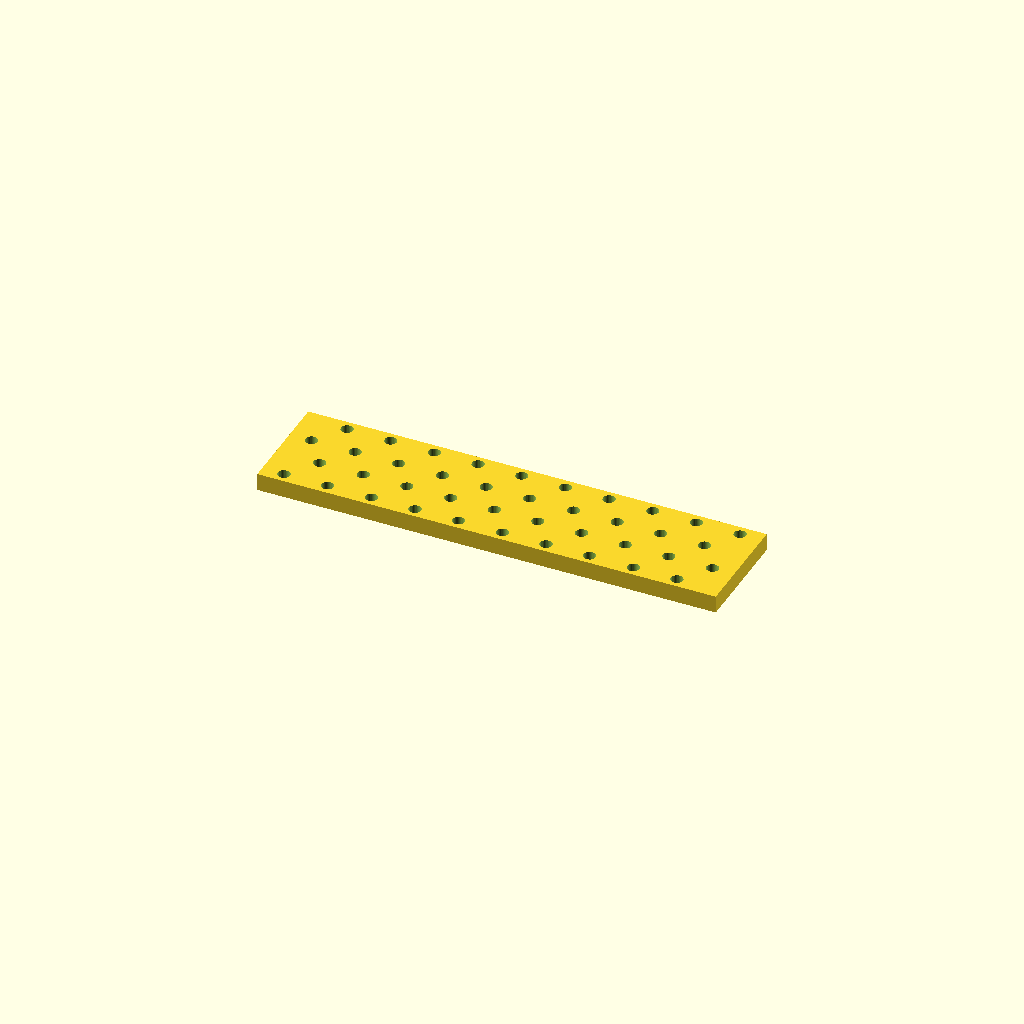
Cell 1: the model at its default parameters.
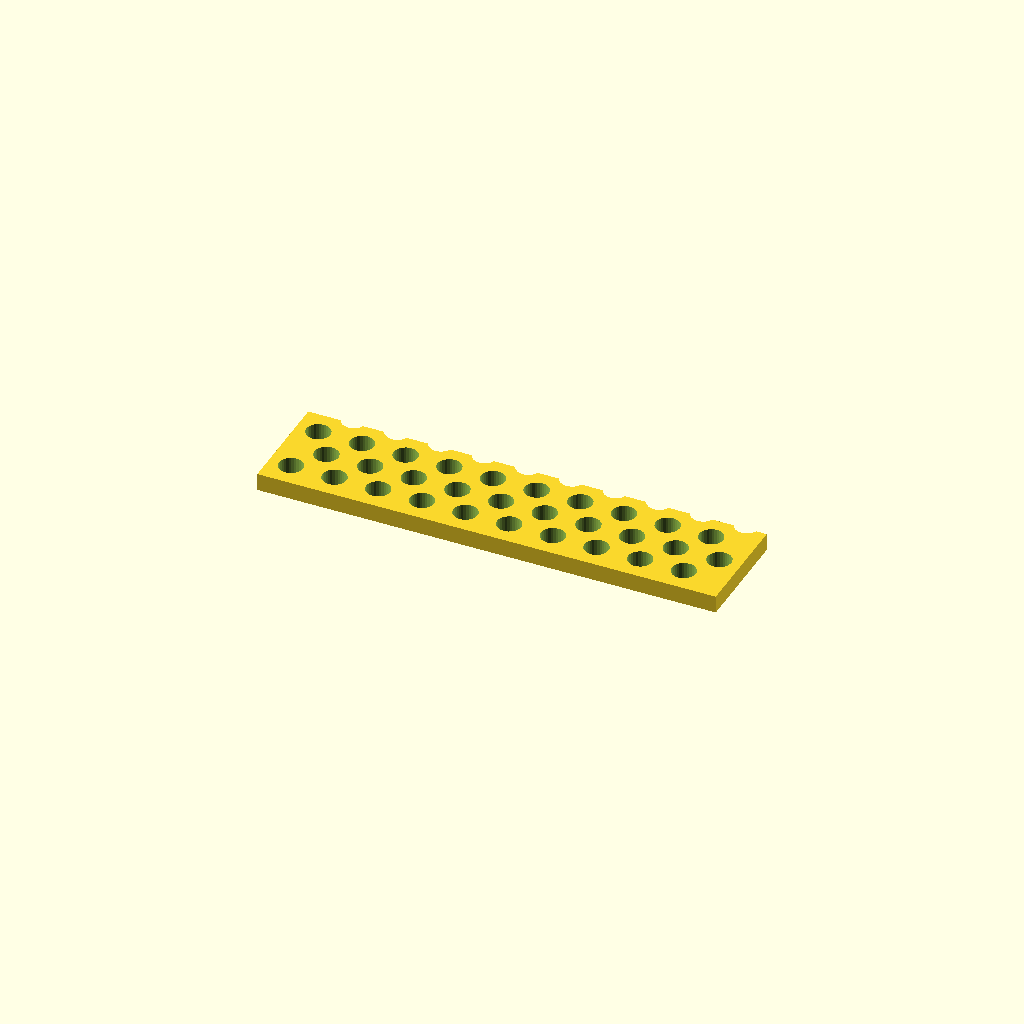
Cell 2: the same model with hole_d = 11.
All cells are drawn from one camera (rotation 55°, 0°, 25°, orthographic, colour scheme Cornfield), so only the parameter changes between them.
Source of the model, optional_data/data/place1/perfpanels/part_0224.scad:
$fn = 32;

// ----------------------------------------------------------------------
// Perforated panel 210 x 50 x 8
// 4 x 10 Ø5.5 holes, checker layout
// ----------------------------------------------------------------------

// --- parameters (mm) ---
panel = [210, 50, 8];  // overall size (x, y, z)
hole_d = 5.5;          // hole diameter
pitch_x = 20;          // hole pitch along X
pitch_y = 13.5;        // hole pitch along Y

// --- derived feature positions (mm) ---
margin = hole_d / 2 + 2;            // = 4.75   clearance from the panel edge
row_offset = pitch_x / 2;           // = 10   shift of every other row
cols = floor((panel[0] - 2 * margin - row_offset) / pitch_x) + 1;  // = 10   how many columns fit in X
rows = floor((panel[1] - 2 * margin) / pitch_y) + 1;  // = 4   how many rows fit in Y
span_x = (cols - 1) * pitch_x + row_offset;  // = 190   width of the field
span_y = (rows - 1) * pitch_y;      // = 40.5   height of the field
origin_x = -span_x / 2;             // = -95   X of the first hole
origin_y = -span_y / 2;             // = -20.25   Y of the first row
holes = rows * cols;                // = 40   holes in total
feature_centers = [
  [origin_x + 0 * pitch_x, origin_y + 0 * pitch_y],
  [origin_x + 1 * pitch_x, origin_y + 0 * pitch_y],
  [origin_x + 2 * pitch_x, origin_y + 0 * pitch_y],
  [origin_x + 3 * pitch_x, origin_y + 0 * pitch_y],
  [origin_x + 4 * pitch_x, origin_y + 0 * pitch_y],
  [origin_x + 5 * pitch_x, origin_y + 0 * pitch_y],
  [origin_x + 6 * pitch_x, origin_y + 0 * pitch_y],
  [origin_x + 7 * pitch_x, origin_y + 0 * pitch_y],
  [origin_x + 8 * pitch_x, origin_y + 0 * pitch_y],
  [origin_x + 9 * pitch_x, origin_y + 0 * pitch_y],
  [origin_x + row_offset + 0 * pitch_x, origin_y + 1 * pitch_y],
  [origin_x + row_offset + 1 * pitch_x, origin_y + 1 * pitch_y],
  [origin_x + row_offset + 2 * pitch_x, origin_y + 1 * pitch_y],
  [origin_x + row_offset + 3 * pitch_x, origin_y + 1 * pitch_y],
  [origin_x + row_offset + 4 * pitch_x, origin_y + 1 * pitch_y],
  [origin_x + row_offset + 5 * pitch_x, origin_y + 1 * pitch_y],
  [origin_x + row_offset + 6 * pitch_x, origin_y + 1 * pitch_y],
  [origin_x + row_offset + 7 * pitch_x, origin_y + 1 * pitch_y],
  [origin_x + row_offset + 8 * pitch_x, origin_y + 1 * pitch_y],
  [origin_x + row_offset + 9 * pitch_x, origin_y + 1 * pitch_y],
  [origin_x + 0 * pitch_x, origin_y + 2 * pitch_y],
  [origin_x + 1 * pitch_x, origin_y + 2 * pitch_y],
  [origin_x + 2 * pitch_x, origin_y + 2 * pitch_y],
  [origin_x + 3 * pitch_x, origin_y + 2 * pitch_y],
  [origin_x + 4 * pitch_x, origin_y + 2 * pitch_y],
  [origin_x + 5 * pitch_x, origin_y + 2 * pitch_y],
  [origin_x + 6 * pitch_x, origin_y + 2 * pitch_y],
  [origin_x + 7 * pitch_x, origin_y + 2 * pitch_y],
  [origin_x + 8 * pitch_x, origin_y + 2 * pitch_y],
  [origin_x + 9 * pitch_x, origin_y + 2 * pitch_y],
  [origin_x + row_offset + 0 * pitch_x, origin_y + 3 * pitch_y],
  [origin_x + row_offset + 1 * pitch_x, origin_y + 3 * pitch_y],
  [origin_x + row_offset + 2 * pitch_x, origin_y + 3 * pitch_y],
  [origin_x + row_offset + 3 * pitch_x, origin_y + 3 * pitch_y],
  [origin_x + row_offset + 4 * pitch_x, origin_y + 3 * pitch_y],
  [origin_x + row_offset + 5 * pitch_x, origin_y + 3 * pitch_y],
  [origin_x + row_offset + 6 * pitch_x, origin_y + 3 * pitch_y],
  [origin_x + row_offset + 7 * pitch_x, origin_y + 3 * pitch_y],
  [origin_x + row_offset + 8 * pitch_x, origin_y + 3 * pitch_y],
  [origin_x + row_offset + 9 * pitch_x, origin_y + 3 * pitch_y]
];   // hole centres, used verbatim by the cutter loop

// panel outline, every hole through
difference() {
  cube(panel, center = true);
  for (centre = feature_centers)
    translate([centre[0], centre[1], 0])
      cylinder(d = hole_d, h = panel[2] + 2, center = true);
}
Parameter table extracted from the source (name, type, default, range or options):
panel: vector, default [210, 50, 8]
hole_d: number, default 5.5
pitch_x: number, default 20
pitch_y: number, default 13.5
